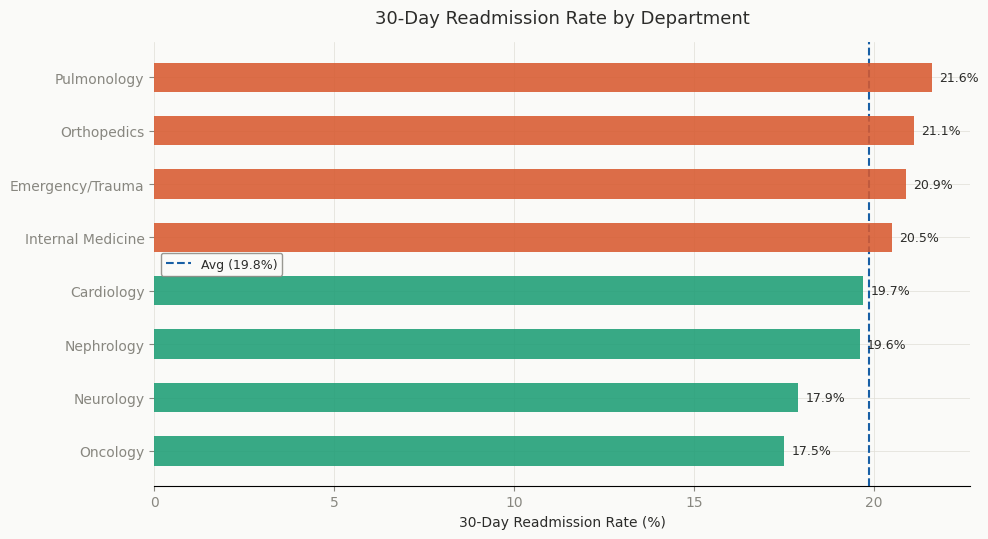
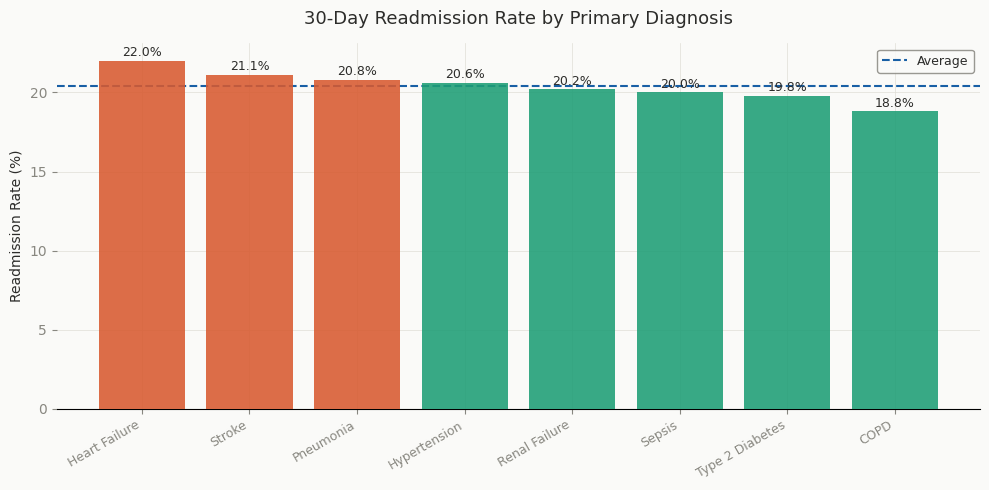
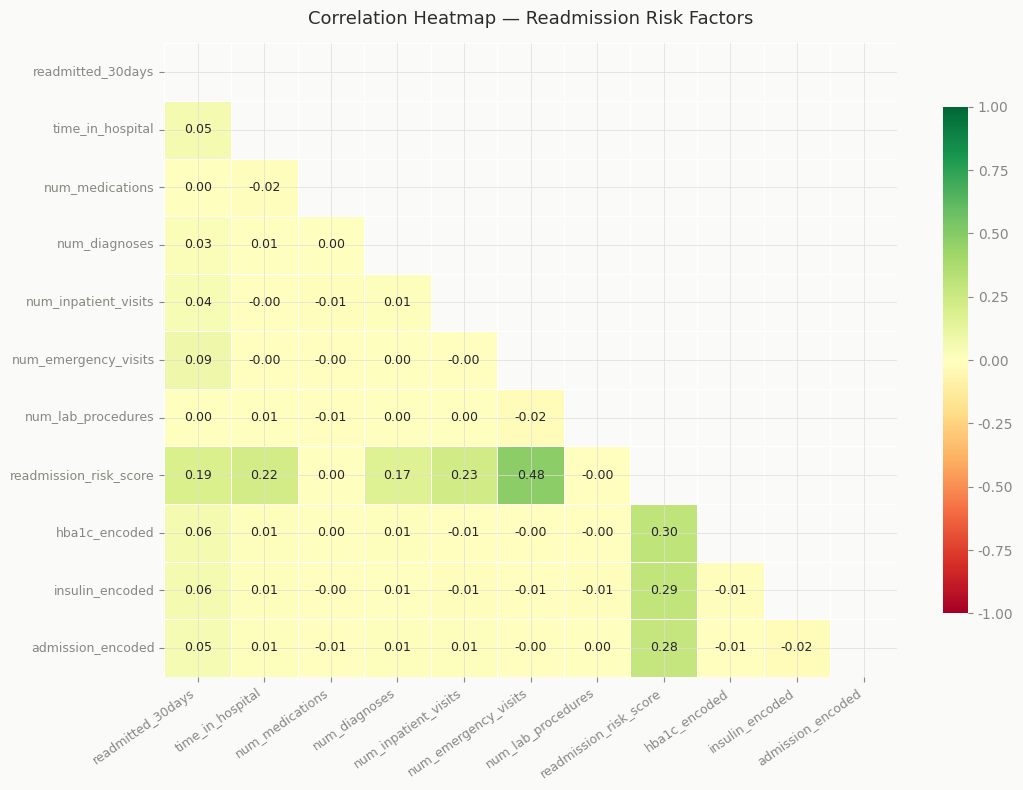
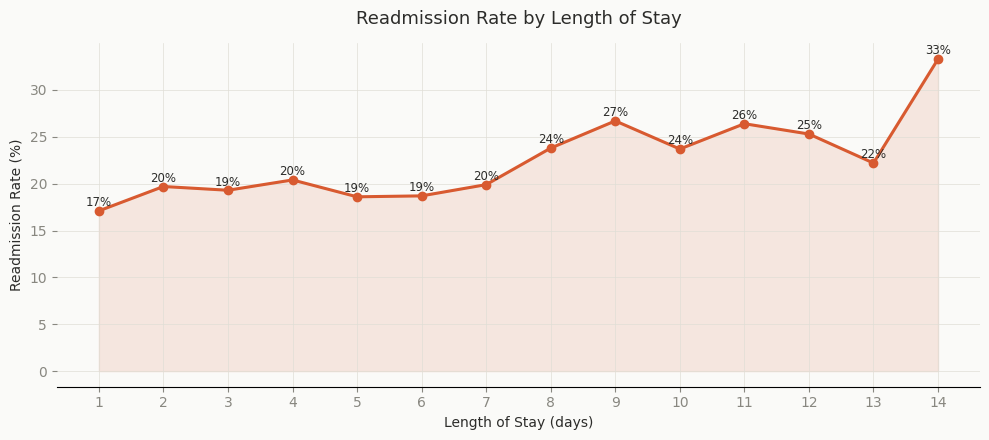

These figures' Python source, in order:
"""
Hospital Patient Readmission Analysis — Data Generation & EDA
=============================================================
Portfolio Project: Data Analyst Showcase
Author : Jose
Tools  : Python (pandas, numpy, matplotlib, seaborn)

Generates a 10,000-row synthetic hospital dataset and produces
4 publication-quality charts for Power BI / website portfolio.

Key dataset features:
  - 10,000 patients across 8 departments and 8 diagnoses
  - Realistic readmission probability driven by 8 risk factors
  - Missing values in race, hba1c_result, glucose_serum (~8%)
  - readmission_risk_score column engineered from risk factors

Outputs
-------
  healthcare_patients.csv              — clean dataset for SQL & Power BI
  hc_chart1_readmission_by_dept.png   — readmission rate by department
  hc_chart2_readmission_by_diagnosis.png — readmission by diagnosis
  hc_chart3_correlation_heatmap.png   — risk factor correlation heatmap
  hc_chart4_los_vs_readmission.png    — length of stay vs readmission rate
"""

import pandas as pd
import numpy as np
import matplotlib.pyplot as plt
import matplotlib.ticker as mticker
import seaborn as sns

np.random.seed(42)
N = 10000

# ── REFERENCE DATA ────────────────────────────────────────────────────────
ages        = ['[0-10)','[10-20)','[20-30)','[30-40)','[40-50)',
               '[50-60)','[60-70)','[70-80)','[80-90)','[90-100)']
age_weights = [0.01,0.02,0.04,0.06,0.10,0.17,0.22,0.22,0.13,0.03]

races       = ['Caucasian','AfricanAmerican','Hispanic','Asian','Other']
race_w      = [0.55,0.25,0.10,0.05,0.05]

admission_types = ['Emergency','Urgent','Elective','Newborn','Trauma']
admit_w         = [0.40,0.25,0.25,0.05,0.05]

discharge_disp = ['Discharged to home','Transferred to SNF',
                  'Transferred to another hospital','Expired','Left AMA']
discharge_w    = [0.55,0.20,0.15,0.05,0.05]

admission_src  = ['Emergency Room','Physician Referral','Transfer from Hospital',
                  'Transfer from SNF','Court/Law Enforcement']
admit_src_w    = [0.40,0.35,0.15,0.08,0.02]

departments = ['Internal Medicine','Emergency/Trauma','Cardiology',
               'Orthopedics','Pulmonology','Nephrology','Neurology','Oncology']
dept_w      = [0.25,0.20,0.18,0.12,0.10,0.07,0.05,0.03]

primary_diags = ['Type 2 Diabetes','Heart Failure','Pneumonia','COPD',
                 'Hypertension','Renal Failure','Sepsis','Stroke']
diag_w        = [0.28,0.18,0.14,0.12,0.10,0.08,0.06,0.04]

# ════════════════════════════════════════════════════════════════════════
# STEP 1 — GENERATE DATASET
# ════════════════════════════════════════════════════════════════════════
df = pd.DataFrame({
    'patient_id':        [f'PT{100000+i}' for i in range(N)],
    'age':               np.random.choice(ages, N, p=age_weights),
    'gender':            np.random.choice(['Male','Female'], N),
    'race':              np.random.choice(races, N, p=race_w),
    'admission_type':    np.random.choice(admission_types, N, p=admit_w),
    'discharge_disposition': np.random.choice(discharge_disp, N, p=discharge_w),
    'admission_source':  np.random.choice(admission_src, N, p=admit_src_w),
    'department':        np.random.choice(departments, N, p=dept_w),
    'primary_diagnosis': np.random.choice(primary_diags, N, p=diag_w),
    'time_in_hospital':  np.random.choice(range(1,15), N,
                             p=[0.10,0.15,0.15,0.13,0.11,0.09,0.07,0.06,0.05,0.04,0.02,0.01,0.01,0.01]),
    'num_lab_procedures': np.random.randint(1, 70, N),
    'num_procedures':     np.random.randint(0, 7, N),
    'num_medications':    np.random.randint(1, 25, N),
    'num_diagnoses':      np.random.randint(1, 10, N),
    'num_outpatient_visits': np.random.poisson(0.4, N),
    'num_inpatient_visits':  np.random.poisson(0.3, N),
    'num_emergency_visits':  np.random.poisson(0.2, N),
    'insulin':            np.random.choice(['No','Steady','Up','Down'], N, p=[0.35,0.40,0.15,0.10]),
    'change_of_meds':     np.random.choice(['No','Ch'], N, p=[0.55,0.45]),
    'diabetes_med':       np.random.choice(['Yes','No'], N, p=[0.75,0.25]),
    'hba1c_result':       np.random.choice(['>8','>7','Normal','None'], N, p=[0.18,0.15,0.22,0.45]),
    'glucose_serum':      np.random.choice(['>300','>200','Normal','None'], N, p=[0.05,0.12,0.20,0.63]),
})

# Introduce ~8% missing values
for col in ['race','hba1c_result','glucose_serum']:
    mask = np.random.random(N) < 0.08
    df.loc[mask, col] = np.nan

# Readmission probability driven by risk factors
def calc_readmit(row):
    prob = 0.10
    if row['num_inpatient_visits'] > 1:             prob += 0.15
    if row['num_emergency_visits'] > 0:             prob += 0.10
    if row['hba1c_result'] == '>8':                 prob += 0.08
    if row['insulin'] in ['Up','Down']:             prob += 0.06
    if row['discharge_disposition'] == 'Transferred to SNF': prob += 0.07
    if row['admission_type'] == 'Emergency':        prob += 0.05
    if row['time_in_hospital'] > 7:                 prob += 0.05
    if row['num_diagnoses'] > 7:                    prob += 0.04
    return min(prob, 0.65)

probs = df.apply(calc_readmit, axis=1)
df['readmitted_30days']       = (np.random.random(N) < probs).astype(int)
df['readmission_risk_score']  = (probs * 100).round(1)

# Clean missing values
df['race']          = df['race'].fillna('Unknown')
df['hba1c_result']  = df['hba1c_result'].fillna('None')
df['glucose_serum'] = df['glucose_serum'].fillna('None')

df.to_csv('healthcare_patients.csv', index=False)
print(f"[1/5] Dataset saved: {len(df):,} rows, readmission rate {df['readmitted_30days'].mean()*100:.1f}%")

# ── PALETTE ───────────────────────────────────────────────────────────────
BLUE=    "#185FA5"; TEAL= "#1D9E75"; CORAL= "#D85A30"
GRAY_MID="#888780"; GRAY_DK="#2C2C2A"; BG="#FAFAF8"

plt.rcParams.update({
    "font.family":"DejaVu Sans","axes.facecolor":BG,"figure.facecolor":BG,
    "axes.spines.top":False,"axes.spines.right":False,"axes.spines.left":False,
    "axes.grid":True,"grid.color":"#E0DED6","grid.linewidth":0.5,
    "axes.labelcolor":GRAY_DK,"xtick.color":GRAY_MID,"ytick.color":GRAY_MID,"text.color":GRAY_DK,
})

# ════════════════════════════════════════════════════════════════════════
# STEP 2 — CHART 1: Readmission rate by department
# ════════════════════════════════════════════════════════════════════════
dept_readmit = (df.groupby('department')['readmitted_30days']
                .agg(['mean','count']).reset_index())
dept_readmit.columns = ['department','readmit_rate','patient_count']
dept_readmit['readmit_rate'] = (dept_readmit['readmit_rate']*100).round(1)
dept_readmit = dept_readmit.sort_values('readmit_rate', ascending=True)

fig, ax = plt.subplots(figsize=(10, 5.5))
avg = dept_readmit['readmit_rate'].mean()
colors = [CORAL if r > avg else TEAL for r in dept_readmit['readmit_rate']]
ax.barh(dept_readmit['department'], dept_readmit['readmit_rate'],
        color=colors, alpha=0.88, height=0.55, zorder=3)
ax.axvline(avg, color=BLUE, linewidth=1.5, linestyle='--', label=f'Avg ({avg:.1f}%)')
for i, (_, row) in enumerate(dept_readmit.iterrows()):
    ax.text(row['readmit_rate']+0.2, i, f"{row['readmit_rate']}%", va='center', fontsize=9)
ax.set_xlabel('30-Day Readmission Rate (%)'); ax.legend(fontsize=9, framealpha=0.85, edgecolor=GRAY_MID)
ax.set_title('30-Day Readmission Rate by Department', fontsize=13, fontweight='500', pad=14)
fig.tight_layout()
fig.savefig('hc_chart1_readmission_by_dept.png', dpi=160, bbox_inches='tight')
plt.close(); print("[2/5] Chart 1 saved")

# ════════════════════════════════════════════════════════════════════════
# STEP 3 — CHART 2: Readmission by diagnosis
# ════════════════════════════════════════════════════════════════════════
diag_readmit = (df.groupby('primary_diagnosis')['readmitted_30days']
                .mean().mul(100).round(1).reset_index()
                .sort_values('readmitted_30days', ascending=False))

fig, ax = plt.subplots(figsize=(10, 5))
bar_colors = [CORAL if i < 3 else TEAL for i in range(len(diag_readmit))]
ax.bar(diag_readmit['primary_diagnosis'], diag_readmit['readmitted_30days'],
       color=bar_colors, alpha=0.88, zorder=3)
ax.axhline(diag_readmit['readmitted_30days'].mean(), color=BLUE,
           linewidth=1.5, linestyle='--', label='Average')
for i, (_, row) in enumerate(diag_readmit.iterrows()):
    ax.text(i, row['readmitted_30days']+0.3, f"{row['readmitted_30days']}%", ha='center', fontsize=9)
plt.xticks(rotation=30, ha='right', fontsize=9)
ax.set_ylabel('Readmission Rate (%)'); ax.legend(fontsize=9, framealpha=0.85, edgecolor=GRAY_MID)
ax.set_title('30-Day Readmission Rate by Primary Diagnosis', fontsize=13, fontweight='500', pad=14)
fig.tight_layout()
fig.savefig('hc_chart2_readmission_by_diagnosis.png', dpi=160, bbox_inches='tight')
plt.close(); print("[3/5] Chart 2 saved")

# ════════════════════════════════════════════════════════════════════════
# STEP 4 — CHART 3: Correlation heatmap
# ════════════════════════════════════════════════════════════════════════
hba1c_map   = {'>8':3,'>7':2,'Normal':1,'None':0}
insulin_map = {'Up':3,'Down':2,'Steady':1,'No':0}
admit_map   = {'Emergency':4,'Trauma':3,'Urgent':2,'Elective':1,'Newborn':0}

corr_df = df[['readmitted_30days','time_in_hospital','num_medications',
              'num_diagnoses','num_inpatient_visits','num_emergency_visits',
              'num_lab_procedures','readmission_risk_score']].copy()
corr_df['hba1c_encoded']     = df['hba1c_result'].map(hba1c_map)
corr_df['insulin_encoded']   = df['insulin'].map(insulin_map)
corr_df['admission_encoded'] = df['admission_type'].map(admit_map)

fig, ax = plt.subplots(figsize=(11, 8))
mask = np.triu(np.ones_like(corr_df.corr(), dtype=bool))
sns.heatmap(corr_df.corr(), mask=mask, annot=True, fmt='.2f',
            cmap='RdYlGn', center=0, vmin=-1, vmax=1,
            ax=ax, linewidths=0.5, annot_kws={'size':9}, cbar_kws={'shrink':0.8})
ax.set_title('Correlation Heatmap — Readmission Risk Factors', fontsize=13, fontweight='500', pad=14)
plt.xticks(rotation=35, ha='right', fontsize=9); plt.yticks(fontsize=9)
fig.tight_layout()
fig.savefig('hc_chart3_correlation_heatmap.png', dpi=160, bbox_inches='tight')
plt.close(); print("[4/5] Chart 3 saved")

# ════════════════════════════════════════════════════════════════════════
# STEP 5 — CHART 4: Length of stay vs readmission
# ════════════════════════════════════════════════════════════════════════
los_readmit = df.groupby('time_in_hospital')['readmitted_30days'].mean().mul(100).round(1)

fig, ax = plt.subplots(figsize=(10, 4.5))
ax.plot(los_readmit.index, los_readmit.values, color=CORAL,
        linewidth=2.2, marker='o', markersize=6, zorder=3)
ax.fill_between(los_readmit.index, los_readmit.values, alpha=0.12, color=CORAL)
for x, y in zip(los_readmit.index, los_readmit.values):
    ax.text(x, y+0.5, f'{y:.0f}%', ha='center', fontsize=8.5)
ax.set_xlabel('Length of Stay (days)'); ax.set_ylabel('Readmission Rate (%)')
ax.set_title('Readmission Rate by Length of Stay', fontsize=13, fontweight='500', pad=14)
ax.set_xticks(range(1,15))
fig.tight_layout()
fig.savefig('hc_chart4_los_vs_readmission.png', dpi=160, bbox_inches='tight')
plt.close(); print("[5/5] Chart 4 saved")
